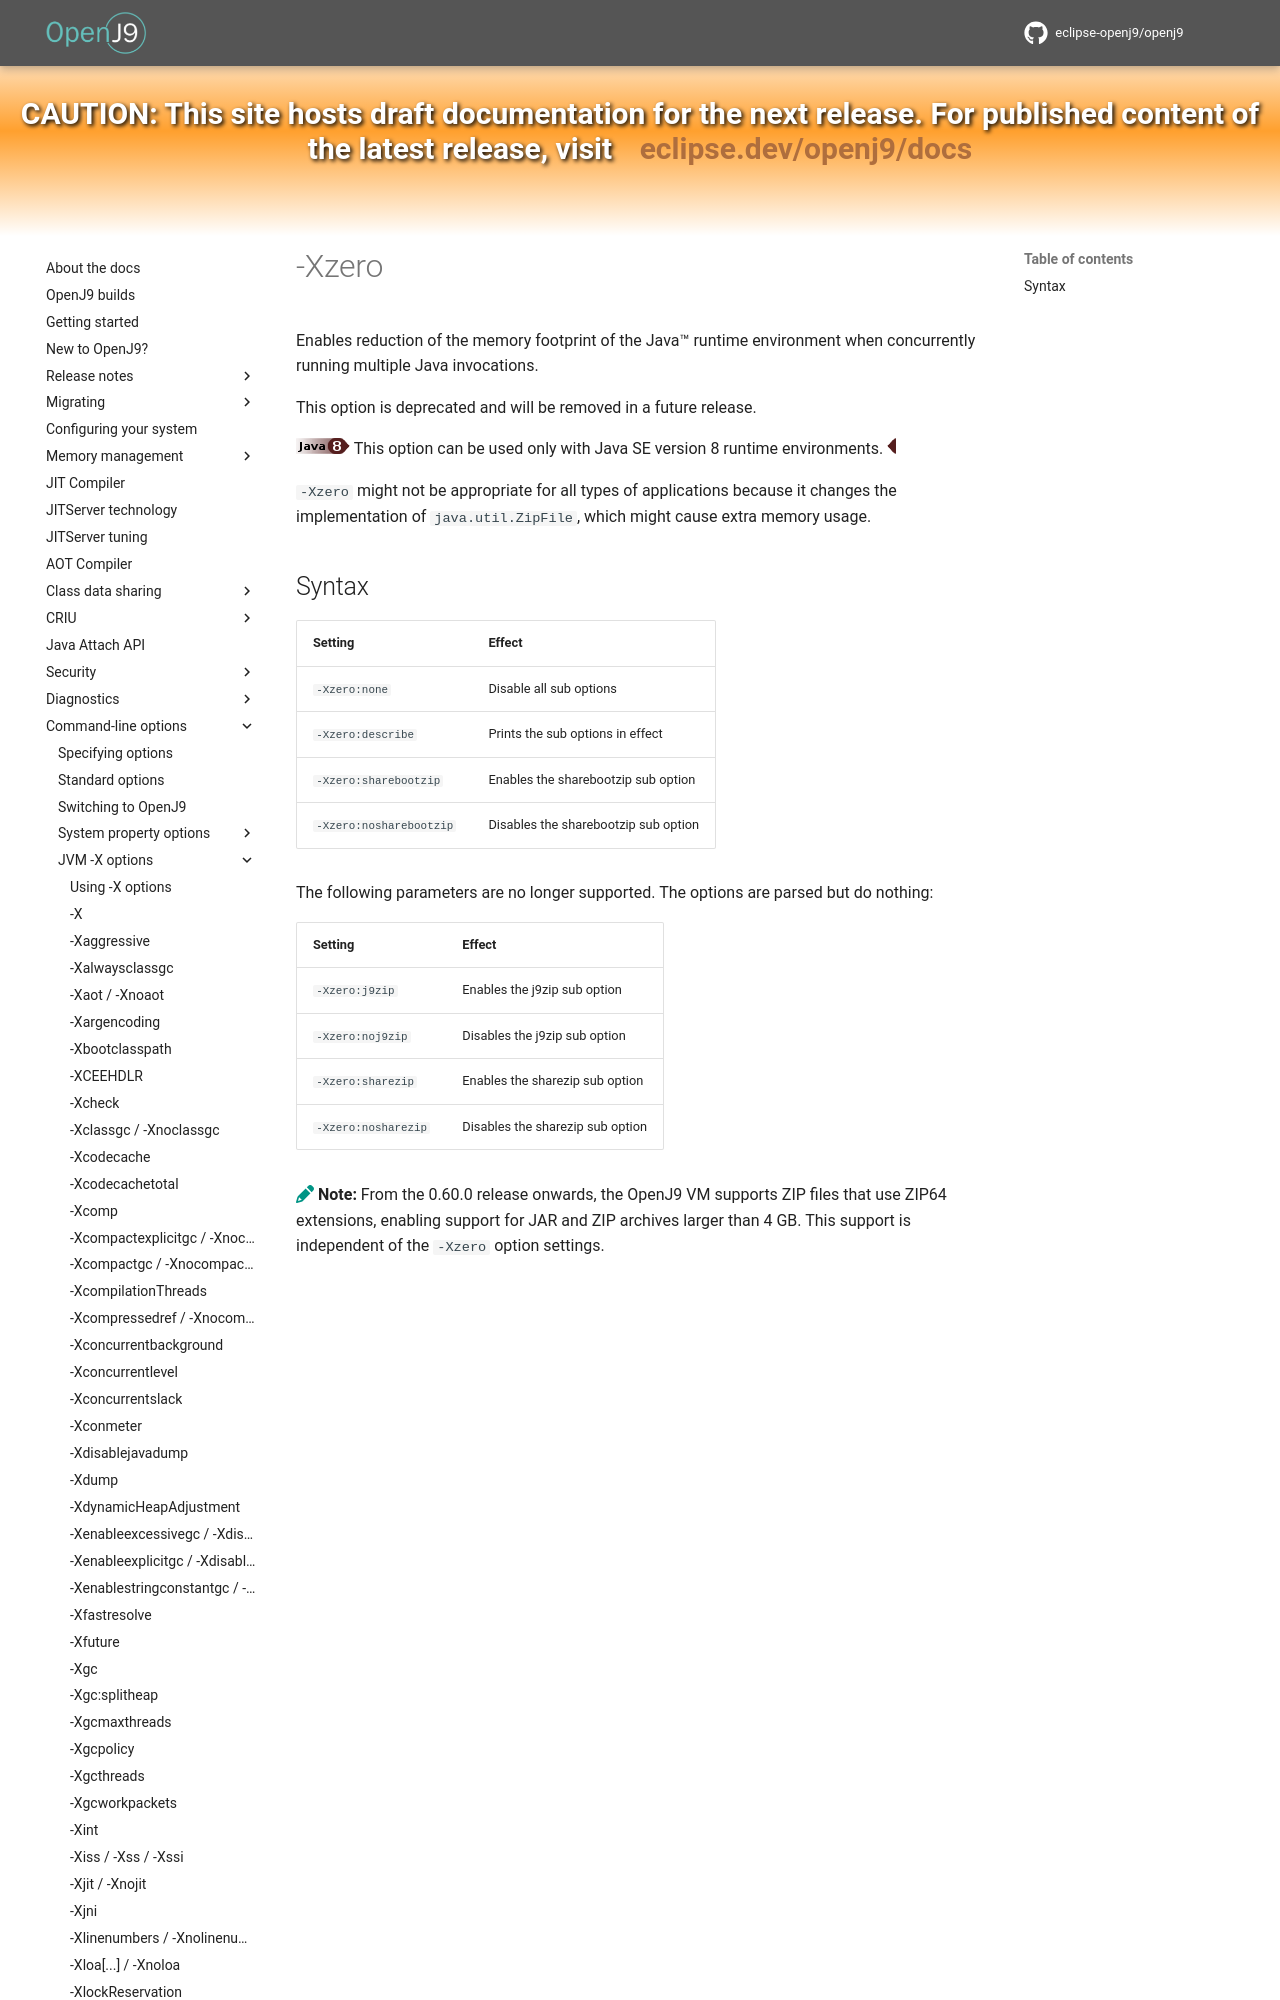

repository: eclipse-openj9/openj9-docs · page: xzero/index.html · generator: mkdocs

<!--
* Copyright (c) 2017, 2026 IBM Corp. and others
*
* This program and the accompanying materials are made
* available under the terms of the Eclipse Public License 2.0
* which accompanies this distribution and is available at
* https://www.eclipse.org/legal/epl-2.0/ or the Apache
* License, Version 2.0 which accompanies this distribution and
* is available at https://www.apache.org/licenses/LICENSE-2.0.
*
* This Source Code may also be made available under the
* following Secondary Licenses when the conditions for such
* availability set forth in the Eclipse Public License, v. 2.0
* are satisfied: GNU General Public License, version 2 with
* the GNU Classpath Exception [1] and GNU General Public
* License, version 2 with the OpenJDK Assembly Exception [2].
*
* [1] https://www.gnu.org/software/classpath/license.html
* [2] https://openjdk.org/legal/assembly-exception.html
*
* SPDX-License-Identifier: EPL-2.0 OR Apache-2.0 OR GPL-2.0-only WITH Classpath-exception-2.0 OR GPL-2.0-only WITH OpenJDK-assembly-exception-1.0
-->

# -Xzero

Enables reduction of the memory footprint of the Java&trade; runtime environment when concurrently running multiple Java invocations.

This option is deprecated and will be removed in a future release.

![Start of content that applies only to Java 8 (LTS)](cr/java8.png) This option can be used only with Java SE version 8 runtime environments. ![End of content that applies only to Java 8 (LTS)](cr/java_close_lts.png)

`-Xzero` might not be appropriate for all types of applications because it changes the implementation of `java.util.ZipFile`, which might cause extra memory usage.
